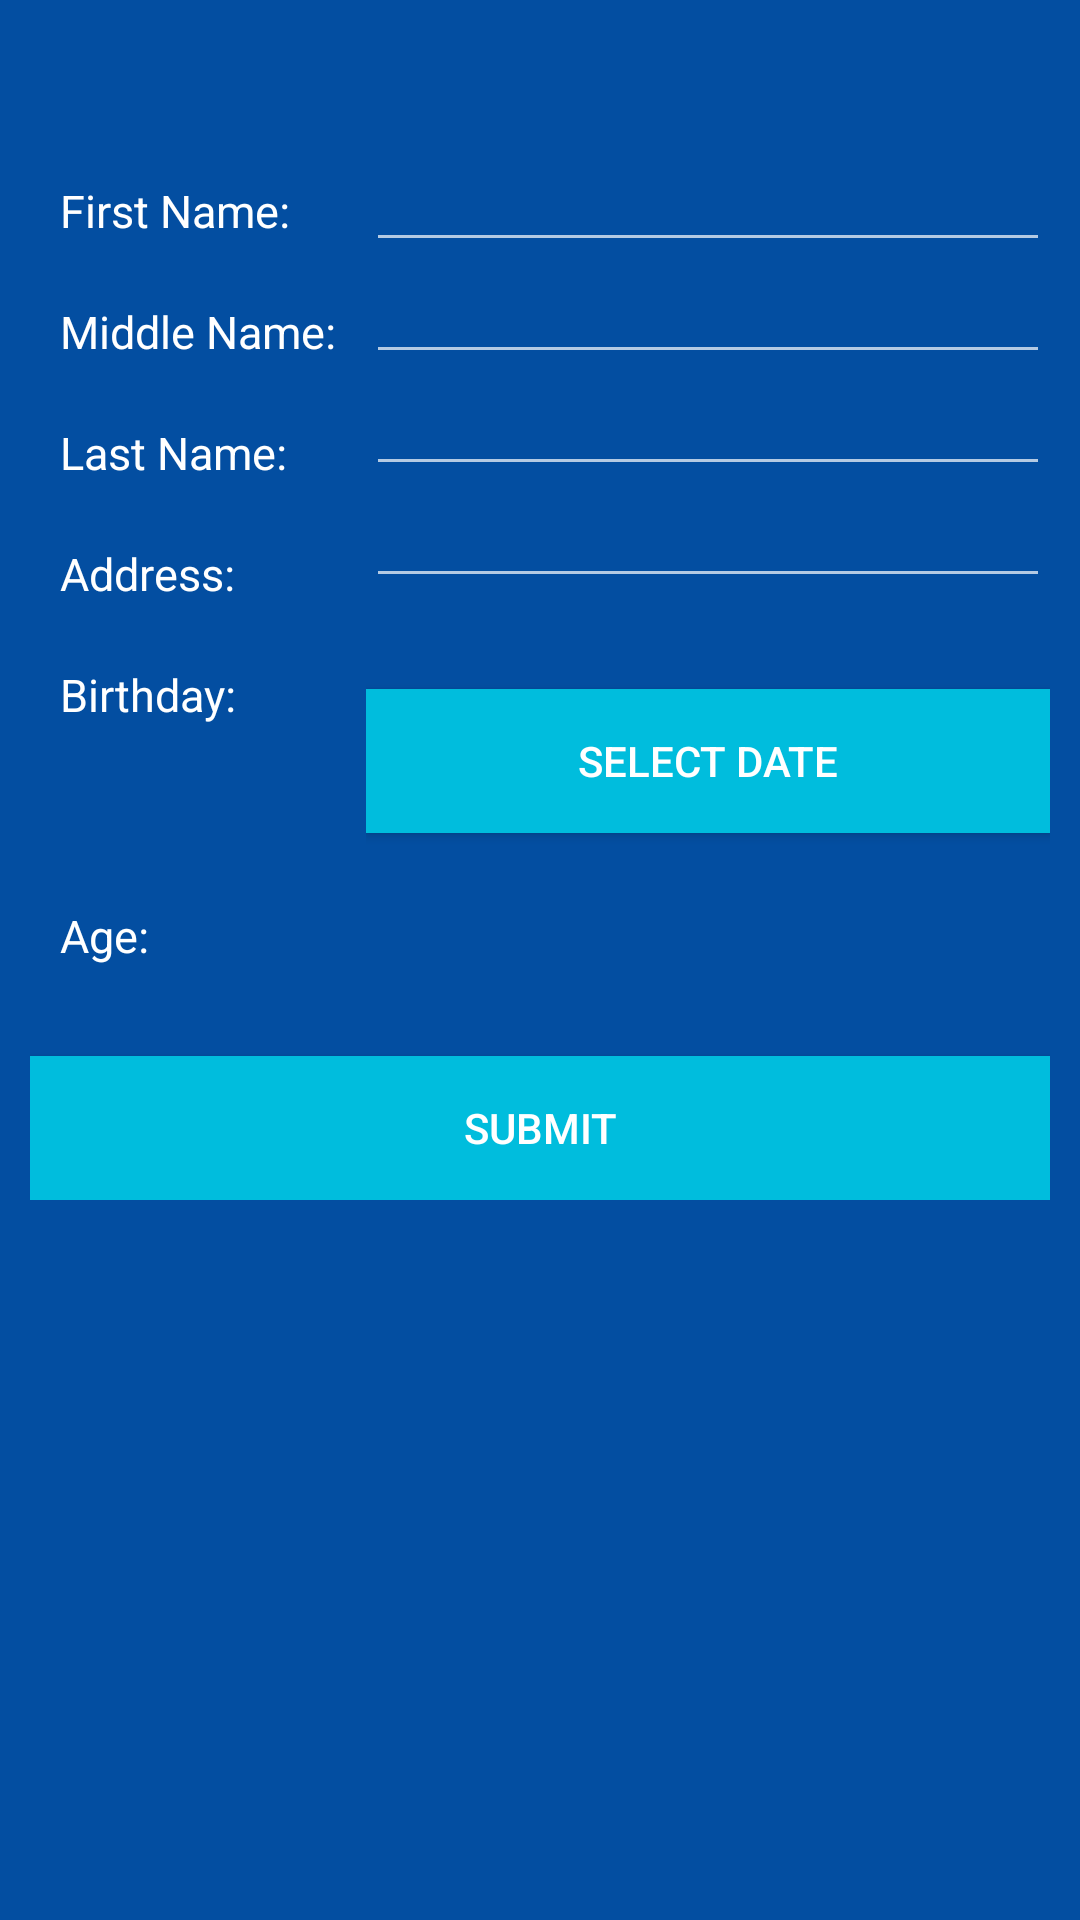

Layout XML and referenced resources for this Android screen:
<!-- AndroidManifest.xml: application theme AppTheme -->
<!-- res/layout/activity_create_account_info.xml -->
<?xml version="1.0" encoding="utf-8"?>
<android.support.constraint.ConstraintLayout xmlns:android="http://schemas.android.com/apk/res/android"
    xmlns:app="http://schemas.android.com/apk/res-auto"
    xmlns:tools="http://schemas.android.com/tools"
    android:layout_width="match_parent"
    android:layout_height="match_parent"
    android:background="@color/colorPrimary"
    tools:context="com.example.maica.southstarapp.CreateAccountInfo">

    <LinearLayout
        android:layout_width="match_parent"
        android:layout_height="wrap_content"
        android:orientation="vertical"
        android:layout_margin="10dp">

        <LinearLayout
            android:layout_width="match_parent"
            android:layout_height="wrap_content"
            android:orientation="horizontal"
            android:layout_marginTop="50dp">

            <LinearLayout
                android:layout_width="wrap_content"
                android:layout_height="wrap_content"
                android:orientation="vertical">
                <TextView
                    android:layout_width="wrap_content"
                    android:layout_height="wrap_content"
                    android:text="First Name:"
                    android:textSize="15dp"
                    android:textColor="#ffffff"
                    android:layout_margin="10dp"/>


                <TextView
                    android:layout_width="wrap_content"
                    android:layout_height="wrap_content"
                    android:text="Middle Name:"
                    android:textSize="15dp"
                    android:textColor="#ffffff"
                    android:layout_margin="10dp"/>


                <TextView
                    android:layout_width="wrap_content"
                    android:layout_height="wrap_content"
                    android:text="Last Name:"
                    android:textSize="15dp"
                    android:textColor="#ffffff"
                    android:layout_margin="10dp"/>


                <TextView
                    android:layout_width="wrap_content"
                    android:layout_height="wrap_content"
                    android:text="Address:"
                    android:textSize="15dp"
                    android:textColor="#ffffff"
                    android:layout_margin="10dp"/>

                <TextView
                    android:layout_width="wrap_content"
                    android:layout_height="wrap_content"
                    android:text="Birthday:"
                    android:textSize="15dp"
                    android:textColor="#ffffff"
                    android:layout_margin="10dp"/>


                <TextView
                    android:layout_width="wrap_content"
                    android:layout_height="wrap_content"
                    android:text="Age:"
                    android:textSize="15dp"
                    android:textColor="#ffffff"
                    android:layout_marginLeft="10dp"
                    android:layout_marginTop="50dp"/>

            </LinearLayout>

            <LinearLayout
                android:layout_width="match_parent"
                android:layout_height="wrap_content"
                android:orientation="vertical">

                <EditText
                    android:id="@+id/txtfname"
                    android:layout_width="match_parent"
                    android:layout_height="wrap_content"
                    android:layout_alignParentTop="true"
                    android:textColor="#ffffff"
                    android:inputType="textCapSentences"
                    android:layout_margin="-10dp"
                    android:textSize="15dp"/>

                <EditText
                    android:id="@+id/txtmname"
                    android:layout_width="match_parent"
                    android:layout_height="wrap_content"
                    android:textColor="#ffffff"
                    android:inputType="textCapSentences"
                    android:layout_margin="-10dp"
                    android:textSize="15dp" />

                <EditText
                    android:id="@+id/txtlname"
                    android:layout_width="match_parent"
                    android:layout_height="wrap_content"
                    android:inputType="textCapSentences"
                    android:layout_margin="-10dp"
                    android:textColor="#ffffff"
                    android:textSize="15dp"/>

                <EditText
                    android:id="@+id/txtaddress"
                    android:layout_width="match_parent"
                    android:layout_height="wrap_content"
                    android:textColor="#ffffff"
                    android:inputType="textCapSentences"
                    android:layout_margin="-10dp"
                    android:textSize="15dp"/>

                <TextView
                    android:id="@+id/txt_date"
                    android:layout_width="200dp"
                    android:layout_height="wrap_content"
                    android:layout_centerHorizontal="true"
                    android:layout_margin="5dp"
                    android:textSize="15dp"
                    android:textColor="#ffffff"/>

                <Button
                    android:layout_width="match_parent"
                    android:layout_height="wrap_content"
                    android:id="@+id/date"
                    android:text="Select Date"
                    android:background="@color/blacktrans"
                    android:textColor="#ffffff"/>

                <TextView
                    android:id="@+id/txt_age"
                    android:layout_width="200dp"
                    android:layout_height="wrap_content"
                    android:layout_centerHorizontal="true"
                    android:textColor="#ffffff"
                    android:layout_marginTop="10dp"
                    android:textSize="15dp"/>
            </LinearLayout>
        </LinearLayout>
        <Button
            android:id="@+id/btnsubmit"
            android:layout_width="match_parent"
            android:layout_height="match_parent"
            android:layout_centerHorizontal="true"
            android:text="Submit"
            android:layout_marginTop="30dp"
            android:background="@color/blacktrans"
            android:textColor="#fff" />
    </LinearLayout>

</android.support.constraint.ConstraintLayout>
<!-- resources referenced by this layout -->
<resources>
  <color name="blacktrans">#00bddd</color>
  <color name="colorPrimary">#034ea1</color>
  <style name="AppTheme" parent="Theme.AppCompat.NoActionBar">
          
          <item name="colorPrimary">@color/colorPrimary</item>
          <item name="colorPrimaryDark">@color/colorPrimaryDark</item>
          <item name="colorAccent">@color/colorAccent</item>
      </style>
  <color name="colorPrimaryDark">#014ea0</color>
  <color name="colorAccent">#FF4081</color>
</resources>
